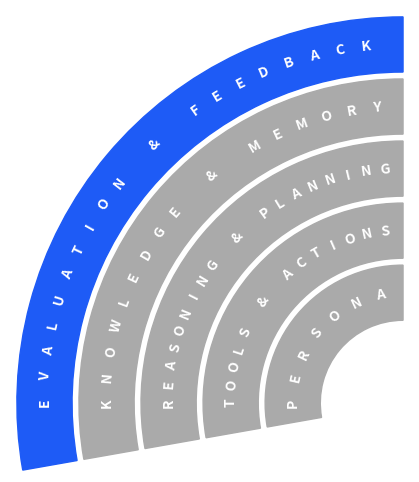

Write Python code to recreate this figure.
import matplotlib.pyplot as plt
import numpy as np
from matplotlib.patches import Wedge


def plot_agent_donut(
    highlight_label=None,
    save_prefix="donut_top_left",
    gap_span=90,  # size of the cut-out
):
    # -------- ring definitions --------
    layers = [
        ("PERSONA", "#FF6F61", 13),
        ("TOOLS & ACTIONS", "#23DFBC", 6),
        ("REASONING & PLANNING", "#0A1D3F", 4.5),
        ("KNOWLEDGE & MEMORY", "#FF8A2C", 5),
        ("EVALUATION & FEEDBACK", "#1E5BF6", 4.2),
    ]
    ring_width, gap = 0.4, 0.05
    grey = "#AAAAAA"

    # -------- arc geometry --------
    arc_start = gap_span  # 90 ° (gap begins at +X axis CCW)
    arc_end = 190  # visible all the way round to 0 °
    pad_start, pad_end = 90, 5  # show text from 180 ° … 85 °
    first_angle = arc_start + pad_start  # 180 °
    last_angle = arc_start - pad_end  # 85 °
    visible_span = first_angle - last_angle  # 95 ° → 85 ° slice

    fig, ax = plt.subplots(figsize=(6, 6))
    ax.set_aspect("equal")
    ax.axis("off")

    # -------- draw each ring --------
    outer_radii = [1.0 + i * (ring_width + gap) for i in range(len(layers))]

    for (label, colour, step_deg), R in zip(layers, outer_radii):
        r0, r1 = R - ring_width, R
        fill = colour if highlight_label in (None, label) else grey

        # 270 ° visible wedge (gap is 0–90°)
        ax.add_patch(
            Wedge(
                (0, 0),
                r1,
                arc_start,
                arc_end,
                width=ring_width,
                facecolor=fill,
                edgecolor=fill,
            )
        )

        # ---- curved label ----
        max_chars = int(visible_span // step_deg) + 1
        chars = list(label)[:max_chars]  # trim if needed
        text_r = r0 + ring_width / 2

        for i, ch in enumerate(chars):
            theta = first_angle - i * step_deg
            if theta < last_angle:  # stop at buffer
                break

            x = text_r * np.cos(np.radians(theta))
            y = text_r * np.sin(np.radians(theta))
            ax.text(
                x,
                y,
                ch,
                ha="center",
                va="center",
                rotation=theta - 90,
                color="white",
                fontsize=10,
                fontweight="bold",
            )

    # -------- tidy up & save --------
    lim = outer_radii[-1] + 0.05

    ax.set_xlim(-lim, 0.05)  # x: left side only
    ax.set_ylim(-0.5, lim)  # y: top half only
    # ax.set_xlim(-lim, lim)
    # ax.set_ylim(-lim, lim)
    fig.patch.set_alpha(0)

    fig.savefig(
        f"{save_prefix}.svg",
        format="svg",
        transparent=True,
        bbox_inches="tight",
        pad_inches=0,
    )
    fig.savefig(
        f"{save_prefix}.png",
        format="png",
        dpi=300,
        transparent=True,
        bbox_inches="tight",
        pad_inches=0,
    )
    return fig


# preview
plot_agent_donut(
    highlight_label="EVALUATION & FEEDBACK", save_prefix="donut_top_left_preview"
)
plt.show()
